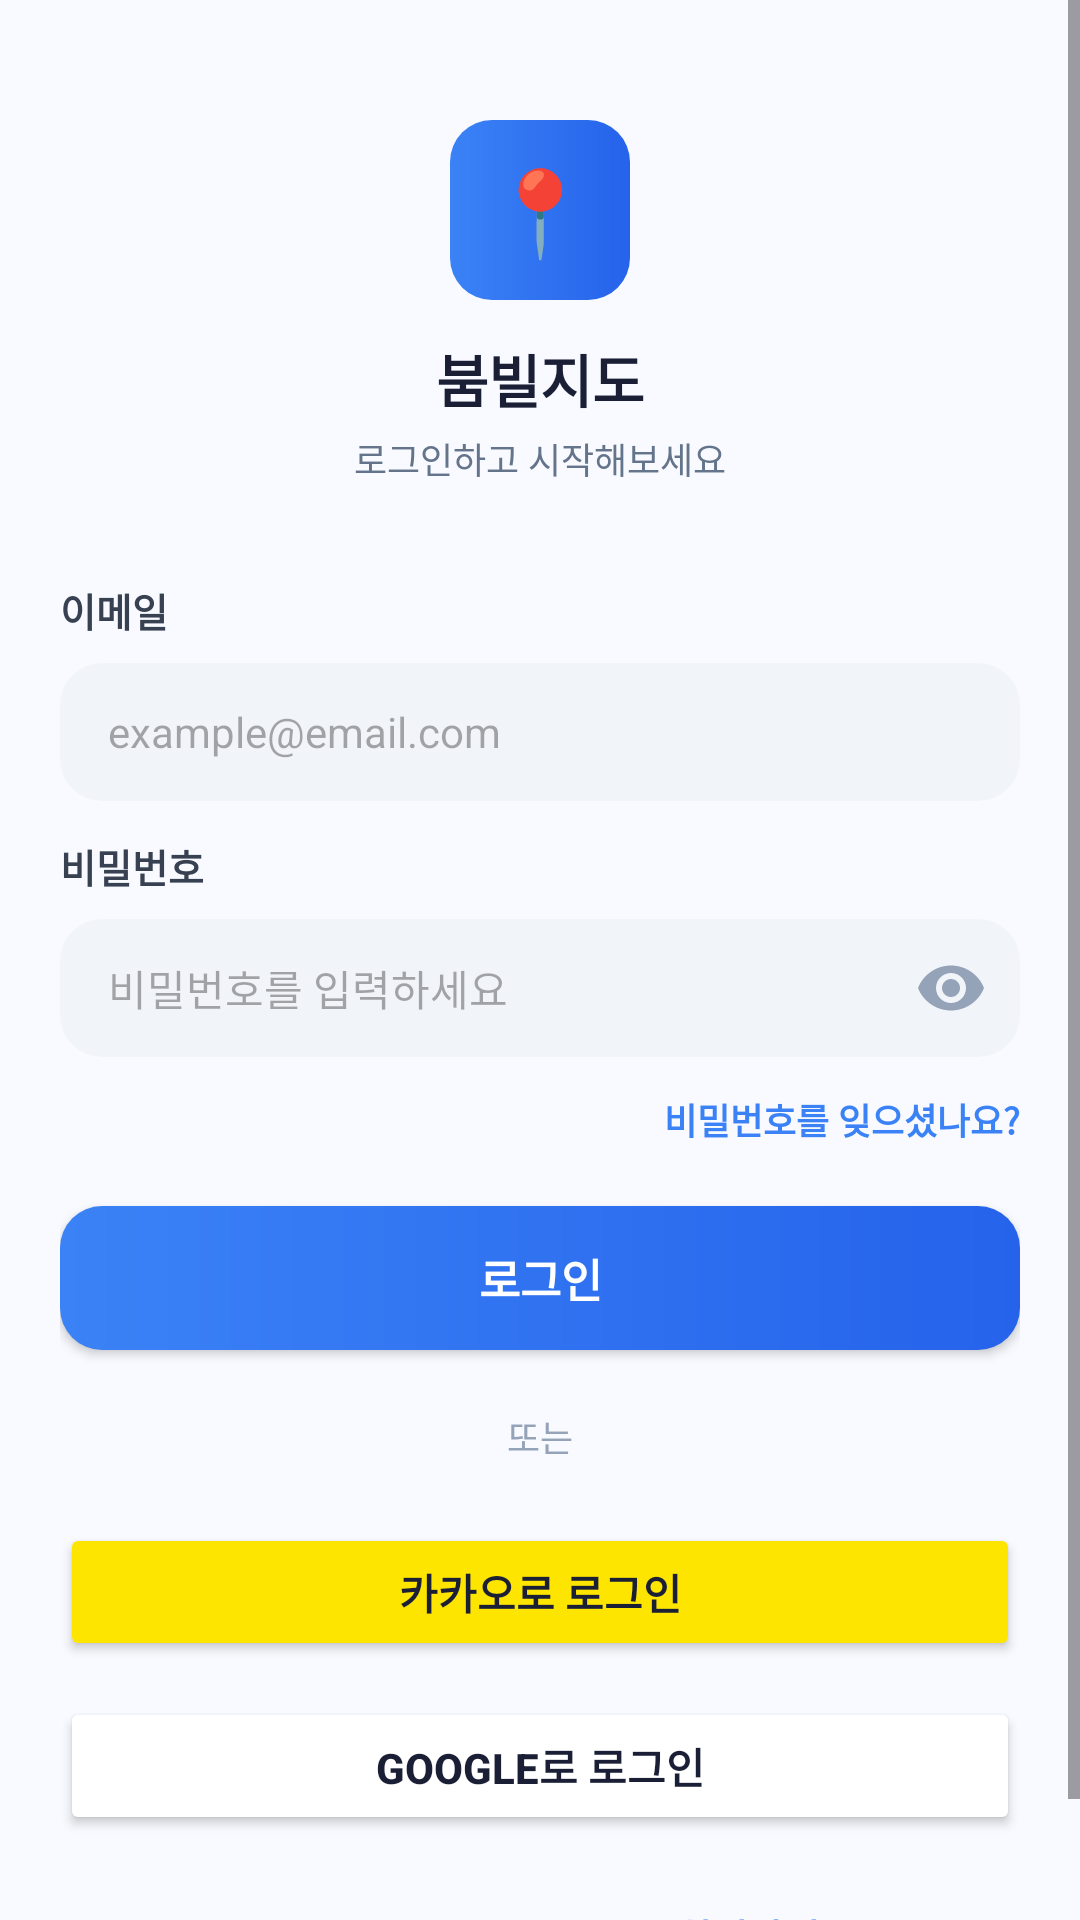

Write the Android layout XML for this screen, with the resource values it uses.
<!-- AndroidManifest.xml: application theme Theme.Boomvilmap -->
<!-- res/layout/fragment_login.xml -->
<?xml version="1.0" encoding="utf-8"?>
<androidx.constraintlayout.widget.ConstraintLayout xmlns:android="http://schemas.android.com/apk/res/android"
    android:layout_width="match_parent"
    android:layout_height="match_parent">

    <ScrollView
        xmlns:android="http://schemas.android.com/apk/res/android"
        android:layout_width="match_parent"
        android:layout_height="match_parent"
        android:background="@color/app_background"
        android:fillViewport="true">

        <LinearLayout
            android:layout_width="match_parent"
            android:layout_height="wrap_content"
            android:gravity="center_vertical"
            android:orientation="vertical"
            android:paddingHorizontal="@dimen/content_padding"
            android:paddingTop="@dimen/top_screen_padding"
            android:paddingBottom="@dimen/bottom_screen_padding">

            <TextView
                android:layout_width="@dimen/logo_size"
                android:layout_height="@dimen/logo_size"
                android:layout_gravity="center_horizontal"
                android:background="@drawable/bg_button_primary"
                android:gravity="center"
                android:text="📍"
                android:textSize="28sp" />

            <TextView
                android:layout_width="wrap_content"
                android:layout_height="wrap_content"
                android:layout_gravity="center_horizontal"
                android:layout_marginTop="@dimen/space_lg"
                android:text="@string/app_name"
                android:textColor="@color/text_primary"
                android:textSize="19sp"
                android:textStyle="bold" />

            <TextView
                android:layout_width="wrap_content"
                android:layout_height="wrap_content"
                android:layout_gravity="center_horizontal"
                android:layout_marginTop="@dimen/space_xs"
                android:text="로그인하고 시작해보세요"
                android:textColor="@color/text_secondary"
                android:textSize="12sp" />

            <TextView
                android:layout_width="match_parent"
                android:layout_height="wrap_content"
                android:layout_marginTop="@dimen/space_4xl"
                android:text="@string/email"
                android:textColor="#374151"
                android:textSize="13sp"
                android:textStyle="bold" />

            <EditText
                android:id="@+id/edit_email"
                android:layout_width="match_parent"
                android:layout_height="@dimen/input_height"
                android:layout_marginTop="@dimen/space_md"
                android:background="@drawable/bg_input"
                android:hint="example@email.com"
                android:inputType="textEmailAddress"
                android:paddingHorizontal="@dimen/space_xl"
                android:textColor="@color/text_primary"
                android:textSize="14sp" />

            <TextView
                android:layout_width="match_parent"
                android:layout_height="wrap_content"
                android:layout_marginTop="@dimen/space_lg"
                android:text="@string/password"
                android:textColor="#374151"
                android:textSize="13sp"
                android:textStyle="bold" />

            <FrameLayout
                android:layout_width="match_parent"
                android:layout_height="@dimen/input_height"
                android:layout_marginTop="@dimen/space_md">

                <EditText
                    android:id="@+id/edit_password"
                    android:layout_width="match_parent"
                    android:layout_height="match_parent"
                    android:background="@drawable/bg_input"
                    android:hint="비밀번호를 입력하세요"
                    android:inputType="textPassword"
                    android:paddingStart="@dimen/space_xl"
                    android:paddingEnd="@dimen/input_trailing_icon_padding"
                    android:textColor="@color/text_primary"
                    android:textSize="14sp" />

                <ImageButton
                    android:id="@+id/button_toggle_password"
                    android:layout_width="@dimen/input_height"
                    android:layout_height="match_parent"
                    android:layout_gravity="end"
                    android:background="@android:color/transparent"
                    android:src="@drawable/ic_visibility_24"
                    android:tint="@color/text_muted" />
            </FrameLayout>

            <TextView
                android:id="@+id/text_forgot_password"
                android:layout_width="wrap_content"
                android:layout_height="wrap_content"
                android:layout_gravity="end"
                android:layout_marginTop="@dimen/space_lg"
                android:text="@string/forgot_password"
                android:textColor="@color/primary"
                android:textSize="12sp"
                android:textStyle="bold" />

            <Button
                android:id="@+id/button_login"
                android:layout_width="match_parent"
                android:layout_height="@dimen/button_height"
                android:layout_marginTop="@dimen/space_2xl"
                android:background="@drawable/bg_button_primary"
                android:text="@string/login"
                android:textColor="@color/white"
                android:textSize="15sp"
                android:textStyle="bold" />

            <TextView
                android:layout_width="match_parent"
                android:layout_height="wrap_content"
                android:layout_marginVertical="@dimen/space_2xl"
                android:gravity="center"
                android:text="@string/or"
                android:textColor="@color/text_muted"
                android:textSize="12sp" />

            <Button
                android:id="@+id/button_kakao"
                android:layout_width="match_parent"
                android:layout_height="@dimen/input_height"
                android:backgroundTint="#FEE500"
                android:text="@string/login_kakao"
                android:textColor="@color/text_primary"
                android:textStyle="bold" />

            <Button
                android:id="@+id/button_google"
                android:layout_width="match_parent"
                android:layout_height="@dimen/input_height"
                android:layout_marginTop="@dimen/space_lg"
                android:backgroundTint="@color/white"
                android:text="@string/login_google"
                android:textColor="@color/text_primary"
                android:textStyle="bold" />

            <LinearLayout
                android:layout_width="match_parent"
                android:layout_height="wrap_content"
                android:layout_marginTop="@dimen/space_3xl"
                android:gravity="center"
                android:orientation="horizontal">

                <TextView
                    android:layout_width="wrap_content"
                    android:layout_height="wrap_content"
                    android:text="아직 계정이 없으신가요?"
                    android:textColor="@color/text_secondary"
                    android:textSize="13sp" />

                <TextView
                    android:id="@+id/text_signup"
                    android:layout_width="wrap_content"
                    android:layout_height="wrap_content"
                    android:layout_marginStart="@dimen/space_sm"
                    android:text="@string/signup"
                    android:textColor="@color/primary"
                    android:textSize="13sp"
                    android:textStyle="bold" />
            </LinearLayout>
        </LinearLayout>
    </ScrollView>
</androidx.constraintlayout.widget.ConstraintLayout>
<!-- resources referenced by this layout -->
<resources>
  <color name="app_background">#F8FAFF</color>
  <color name="primary">#3B82F6</color>
  <color name="text_muted">#94A3B8</color>
  <color name="text_primary">#1A1F36</color>
  <color name="text_secondary">#64748B</color>
  <color name="white">#FFFFFF</color>
  <dimen name="bottom_screen_padding">28dp</dimen>
  <dimen name="button_height">48dp</dimen>
  <dimen name="content_padding">20dp</dimen>
  <dimen name="input_height">46dp</dimen>
  <dimen name="input_trailing_icon_padding">52dp</dimen>
  <dimen name="logo_size">60dp</dimen>
  <dimen name="space_2xl">20dp</dimen>
  <dimen name="space_3xl">24dp</dimen>
  <dimen name="space_4xl">32dp</dimen>
  <dimen name="space_lg">12dp</dimen>
  <dimen name="space_md">8dp</dimen>
  <dimen name="space_sm">6dp</dimen>
  <dimen name="space_xl">16dp</dimen>
  <dimen name="space_xs">4dp</dimen>
  <dimen name="top_screen_padding">40dp</dimen>
  <!-- drawable bg_button_primary (drawable) -->
  <shape xmlns:android="http://schemas.android.com/apk/res/android">
      <corners android:radius="14dp" />
      <gradient
          android:startColor="@color/primary"
          android:endColor="@color/primary_dark"
          android:angle="0" />
  </shape>
  <!-- drawable bg_input (drawable) -->
  <shape xmlns:android="http://schemas.android.com/apk/res/android">
      <solid android:color="@color/input_bg" />
      <corners android:radius="14dp" />
  </shape>
  <!-- drawable ic_visibility_24 (drawable) -->
  <?xml version="1.0" encoding="utf-8"?>
  <vector xmlns:android="http://schemas.android.com/apk/res/android"
      android:width="24dp"
      android:height="24dp"
      android:viewportWidth="24"
      android:viewportHeight="24">
      <path
          android:fillColor="#64748B"
          android:pathData="M12,4.5C7,4.5 2.73,7.61 1,12C2.73,16.39 7,19.5 12,19.5C17,19.5 21.27,16.39 23,12C21.27,7.61 17,4.5 12,4.5ZM12,17C9.24,17 7,14.76 7,12C7,9.24 9.24,7 12,7C14.76,7 17,9.24 17,12C17,14.76 14.76,17 12,17ZM12,9C10.34,9 9,10.34 9,12C9,13.66 10.34,15 12,15C13.66,15 15,13.66 15,12C15,10.34 13.66,9 12,9Z" />
  </vector>
  <string name="app_name">붐빌지도</string>
  <string name="email">이메일</string>
  <string name="forgot_password">비밀번호를 잊으셨나요?</string>
  <string name="login">로그인</string>
  <string name="login_google">Google로 로그인</string>
  <string name="login_kakao">카카오로 로그인</string>
  <string name="or">또는</string>
  <string name="password">비밀번호</string>
  <string name="signup">회원가입</string>
  <style name="Theme.Boomvilmap" parent="Base.Theme.Boomvilmap" />
  <color name="primary_dark">#2563EB</color>
  <color name="input_bg">#F1F5F9</color>
  <style name="Base.Theme.Boomvilmap" parent="Theme.Material3.DayNight.NoActionBar">
          
          
      </style>
</resources>
